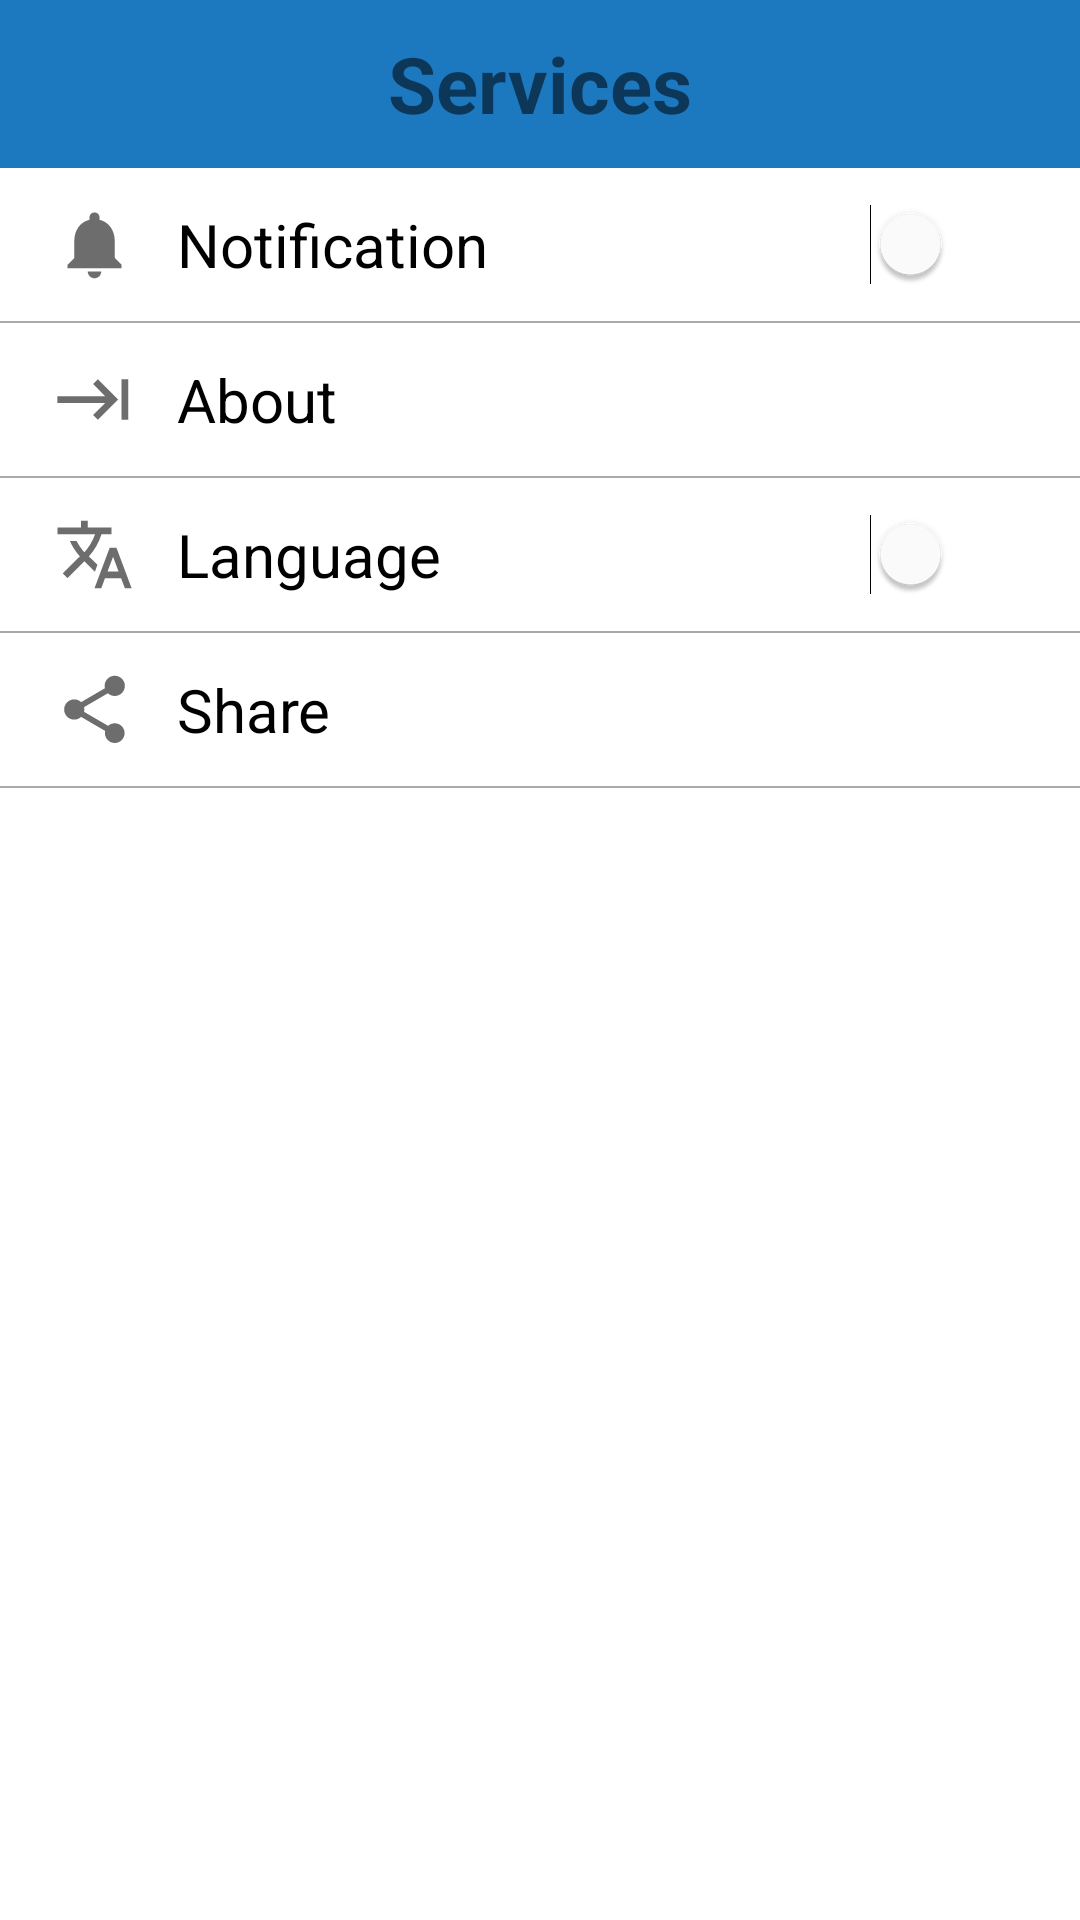

Layout XML and referenced resources for this Android screen:
<!-- AndroidManifest.xml: application theme AppTheme -->
<!-- res/layout/menu_fragment.xml -->
<?xml version="1.0" encoding="utf-8"?>
<LinearLayout xmlns:android="http://schemas.android.com/apk/res/android"
    xmlns:tools="http://schemas.android.com/tools"
    android:layout_width="match_parent"
    android:layout_height="match_parent"
    android:background="@android:color/white"
    android:id="@+id/menumenuContainer"
    android:orientation="vertical"
    tools:context=".Fragments.MenuFragment">

    <include layout="@layout/toolbar"/>
    <LinearLayout
        android:id="@+id/menuContainer"
        android:layout_width="match_parent"
        android:layout_height="wrap_content"
        android:orientation="vertical">
    <RelativeLayout
        android:layout_width="match_parent"
        android:layout_height="wrap_content"
        android:layout_marginTop="8dp"
        android:layout_marginStart="14dp"
        android:layout_marginBottom="8dp">
        <ImageView
            android:id="@+id/ivNotification"
            android:layout_width="35dp"
            android:layout_height="35dp"
            android:padding="4dp"
            android:src="@drawable/ic_notifications"
            />
        <LinearLayout
            android:id="@+id/llNotification"
            android:layout_toEndOf="@id/ivNotification"
            android:orientation="horizontal"
            android:layout_width="match_parent"
            android:layout_height="match_parent"
            android:layout_marginStart="10dp"
            android:layout_alignBottom="@id/ivNotification"
            android:layout_gravity="center_vertical">
            <TextView
                android:layout_width="0dp"
                android:layout_height="wrap_content"
                android:layout_weight="1"
                android:gravity="center_vertical"
                android:layout_gravity="center_vertical"
                android:textSize="20sp"
                android:textColor="@android:color/black"
                android:layout_marginEnd="10dp"
                android:text="Notification" />
            <Switch
                android:id="@+id/switchNotification"
                android:layout_width="wrap_content"
                android:layout_height="wrap_content"
                android:background="@null"
                android:checked="true"
                android:layout_marginEnd="16dp"
                android:layout_gravity="center_vertical"
                android:track="@drawable/custom_switch"
                android:thumbTint="@android:color/white"
                />

        </LinearLayout>

    </RelativeLayout>
        <View
            android:layout_width="match_parent"
            android:layout_height="0.5dp"
            android:background="@android:color/darker_gray"/>
        <RelativeLayout
            android:layout_width="match_parent"
            android:layout_height="wrap_content"
            android:layout_marginTop="8dp"
            android:layout_marginStart="14dp"
            android:layout_marginBottom="8dp">
            <ImageView
                android:id="@+id/icAbout"
                android:layout_width="35dp"
                android:layout_height="35dp"
                android:padding="4dp"
                android:src="@drawable/ic_about"
                />
            <LinearLayout
                android:id="@+id/llNotification"
                android:layout_toEndOf="@id/icAbout"
                android:orientation="horizontal"
                android:layout_width="match_parent"
                android:layout_height="match_parent"
                android:layout_marginStart="10dp"
                android:layout_alignBottom="@id/icAbout"
                android:layout_gravity="center_vertical">
                <TextView
                    android:layout_width="0dp"
                    android:layout_height="wrap_content"
                    android:layout_weight="1"
                    android:gravity="center_vertical"
                    android:layout_gravity="center_vertical"
                    android:textSize="20sp"
                    android:textColor="@android:color/black"
                    android:layout_marginEnd="10dp"
                    android:text="About" />


            </LinearLayout>

        </RelativeLayout>
        <View
            android:layout_width="match_parent"
            android:layout_height="0.5dp"
            android:background="@android:color/darker_gray"/>
        <RelativeLayout
            android:layout_width="match_parent"
            android:layout_height="wrap_content"
            android:layout_marginTop="8dp"
            android:layout_marginStart="14dp"
            android:layout_marginBottom="8dp">
            <ImageView
                android:id="@+id/icLanguage"
                android:layout_width="35dp"
                android:layout_height="35dp"
                android:padding="4dp"
                android:src="@drawable/ic_translate"
                />
            <LinearLayout
                android:id="@+id/llLanguage"
                android:layout_toEndOf="@id/icLanguage"
                android:orientation="horizontal"
                android:layout_width="match_parent"
                android:layout_height="match_parent"
                android:layout_marginStart="10dp"
                android:layout_alignBottom="@id/icLanguage"
                android:layout_gravity="center_vertical">
                <TextView
                    android:layout_width="0dp"
                    android:layout_height="wrap_content"
                    android:layout_weight="1"
                    android:gravity="center_vertical"
                    android:layout_gravity="center_vertical"
                    android:textSize="20sp"
                    android:textColor="@android:color/black"
                    android:layout_marginEnd="10dp"
                    android:text="Language" />
                <Switch
                    android:id="@+id/switchLanguage"
                    android:layout_width="wrap_content"
                    android:layout_height="wrap_content"
                    android:background="@null"
                    android:checked="true"
                    android:layout_marginEnd="16dp"
                    android:layout_gravity="center_vertical"
                    android:track="@drawable/custom_switch"
                    android:thumbTint="@android:color/white"
                    />

            </LinearLayout>

        </RelativeLayout>
        <View
            android:layout_width="match_parent"
            android:layout_height="0.5dp"
            android:background="@android:color/darker_gray"/>
        <RelativeLayout
            android:layout_width="match_parent"
            android:layout_height="wrap_content"
            android:layout_marginTop="8dp"
            android:layout_marginStart="14dp"
            android:layout_marginBottom="8dp">
            <ImageView
                android:id="@+id/icShare"
                android:layout_width="35dp"
                android:layout_height="35dp"
                android:padding="4dp"
                android:src="@drawable/ic_share"
                />
            <LinearLayout
                android:id="@+id/llShare"
                android:layout_toEndOf="@id/icShare"
                android:orientation="horizontal"
                android:layout_width="match_parent"
                android:layout_height="match_parent"
                android:layout_marginStart="10dp"
                android:layout_alignBottom="@id/icShare"
                android:layout_gravity="center_vertical">
                <TextView
                    android:layout_width="0dp"
                    android:layout_height="wrap_content"
                    android:layout_weight="1"
                    android:gravity="center_vertical"
                    android:layout_gravity="center_vertical"
                    android:textSize="20sp"
                    android:textColor="@android:color/black"
                    android:layout_marginEnd="10dp"
                    android:text="Share" />


            </LinearLayout>

        </RelativeLayout>
        <View
            android:layout_width="match_parent"
            android:layout_height="0.5dp"
            android:background="@android:color/darker_gray"/>

    </LinearLayout>

</LinearLayout>
<!-- res/layout/toolbar.xml (included above) -->
<com.google.android.material.appbar.AppBarLayout xmlns:android="http://schemas.android.com/apk/res/android"
    xmlns:app="http://schemas.android.com/apk/res-auto"
    android:id="@+id/appBar"
    android:layout_width="match_parent"
    android:layout_height="?attr/actionBarSize">

    <androidx.appcompat.widget.Toolbar
        android:id="@+id/toolbarr"
        android:layout_width="match_parent"
        android:layout_height="?attr/actionBarSize"
        android:background="@color/colorPrimary"
        app:contentInsetStartWithNavigation="0dp"
        app:layout_scrollFlags="scroll|enterAlways">

        <TextView
            android:id="@+id/toolText"
            android:layout_width="wrap_content"
            android:layout_height="wrap_content"
            android:layout_gravity="center"
            android:text="Services"
            android:textSize="26dp"
            android:textStyle="bold" />

    </androidx.appcompat.widget.Toolbar>

</com.google.android.material.appbar.AppBarLayout>
<!-- resources referenced by this layout -->
<resources>
  <color name="colorPrimary">#1c79c0</color>
  <!-- drawable ic_about (drawable) -->
  <vector android:alpha="0.96" android:height="24dp"
      android:tint="?attr/colorControlNormal" android:viewportHeight="24"
      android:viewportWidth="24" android:width="24dp" xmlns:android="http://schemas.android.com/apk/res/android">
      <path android:fillColor="@android:color/white" android:pathData="M11.59,7.41L15.17,11H1v2h14.17l-3.59,3.59L13,18l6,-6 -6,-6 -1.41,1.41zM20,6v12h2V6h-2z"/>
  </vector>
  <!-- drawable ic_notifications (drawable) -->
  <vector android:alpha="0.96" android:height="24dp"
      android:tint="?attr/colorControlNormal" android:viewportHeight="24"
      android:viewportWidth="24" android:width="24dp" xmlns:android="http://schemas.android.com/apk/res/android">
      <path android:fillColor="@android:color/white" android:pathData="M12,22c1.1,0 2,-0.9 2,-2h-4c0,1.1 0.89,2 2,2zM18,16v-5c0,-3.07 -1.64,-5.64 -4.5,-6.32L13.5,4c0,-0.83 -0.67,-1.5 -1.5,-1.5s-1.5,0.67 -1.5,1.5v0.68C7.63,5.36 6,7.92 6,11v5l-2,2v1h16v-1l-2,-2z"/>
  </vector>
  <!-- drawable ic_share (drawable) -->
  <vector android:alpha="0.96" android:height="24dp"
      android:tint="?attr/colorControlNormal" android:viewportHeight="24"
      android:viewportWidth="24" android:width="24dp" xmlns:android="http://schemas.android.com/apk/res/android">
      <path android:fillColor="@android:color/white" android:pathData="M18,16.08c-0.76,0 -1.44,0.3 -1.96,0.77L8.91,12.7c0.05,-0.23 0.09,-0.46 0.09,-0.7s-0.04,-0.47 -0.09,-0.7l7.05,-4.11c0.54,0.5 1.25,0.81 2.04,0.81 1.66,0 3,-1.34 3,-3s-1.34,-3 -3,-3 -3,1.34 -3,3c0,0.24 0.04,0.47 0.09,0.7L8.04,9.81C7.5,9.31 6.79,9 6,9c-1.66,0 -3,1.34 -3,3s1.34,3 3,3c0.79,0 1.5,-0.31 2.04,-0.81l7.12,4.16c-0.05,0.21 -0.08,0.43 -0.08,0.65 0,1.61 1.31,2.92 2.92,2.92 1.61,0 2.92,-1.31 2.92,-2.92s-1.31,-2.92 -2.92,-2.92z"/>
  </vector>
  <!-- drawable ic_translate (drawable) -->
  <vector android:alpha="0.96" android:height="24dp"
      android:tint="?attr/colorControlNormal" android:viewportHeight="24"
      android:viewportWidth="24" android:width="24dp" xmlns:android="http://schemas.android.com/apk/res/android">
      <path android:fillColor="@android:color/white" android:pathData="M12.87,15.07l-2.54,-2.51 0.03,-0.03c1.74,-1.94 2.98,-4.17 3.71,-6.53L17,6L17,4h-7L10,2L8,2v2L1,4v1.99h11.17C11.5,7.92 10.44,9.75 9,11.35 8.07,10.32 7.3,9.19 6.69,8h-2c0.73,1.63 1.73,3.17 2.98,4.56l-5.09,5.02L4,19l5,-5 3.11,3.11 0.76,-2.04zM18.5,10h-2L12,22h2l1.12,-3h4.75L21,22h2l-4.5,-12zM15.88,17l1.62,-4.33L19.12,17h-3.24z"/>
  </vector>
  <style name="AppTheme" parent="Theme.AppCompat.Light.NoActionBar">
          
          <item name="colorPrimary">@color/colorPrimary</item>
          <item name="colorPrimaryDark">@color/colorPrimaryDark</item>
          <item name="colorAccent">@color/colorAccent</item>
      </style>
  <color name="colorPrimaryDark">#0389ff</color>
  <color name="colorAccent">#03DAC5</color>
</resources>
